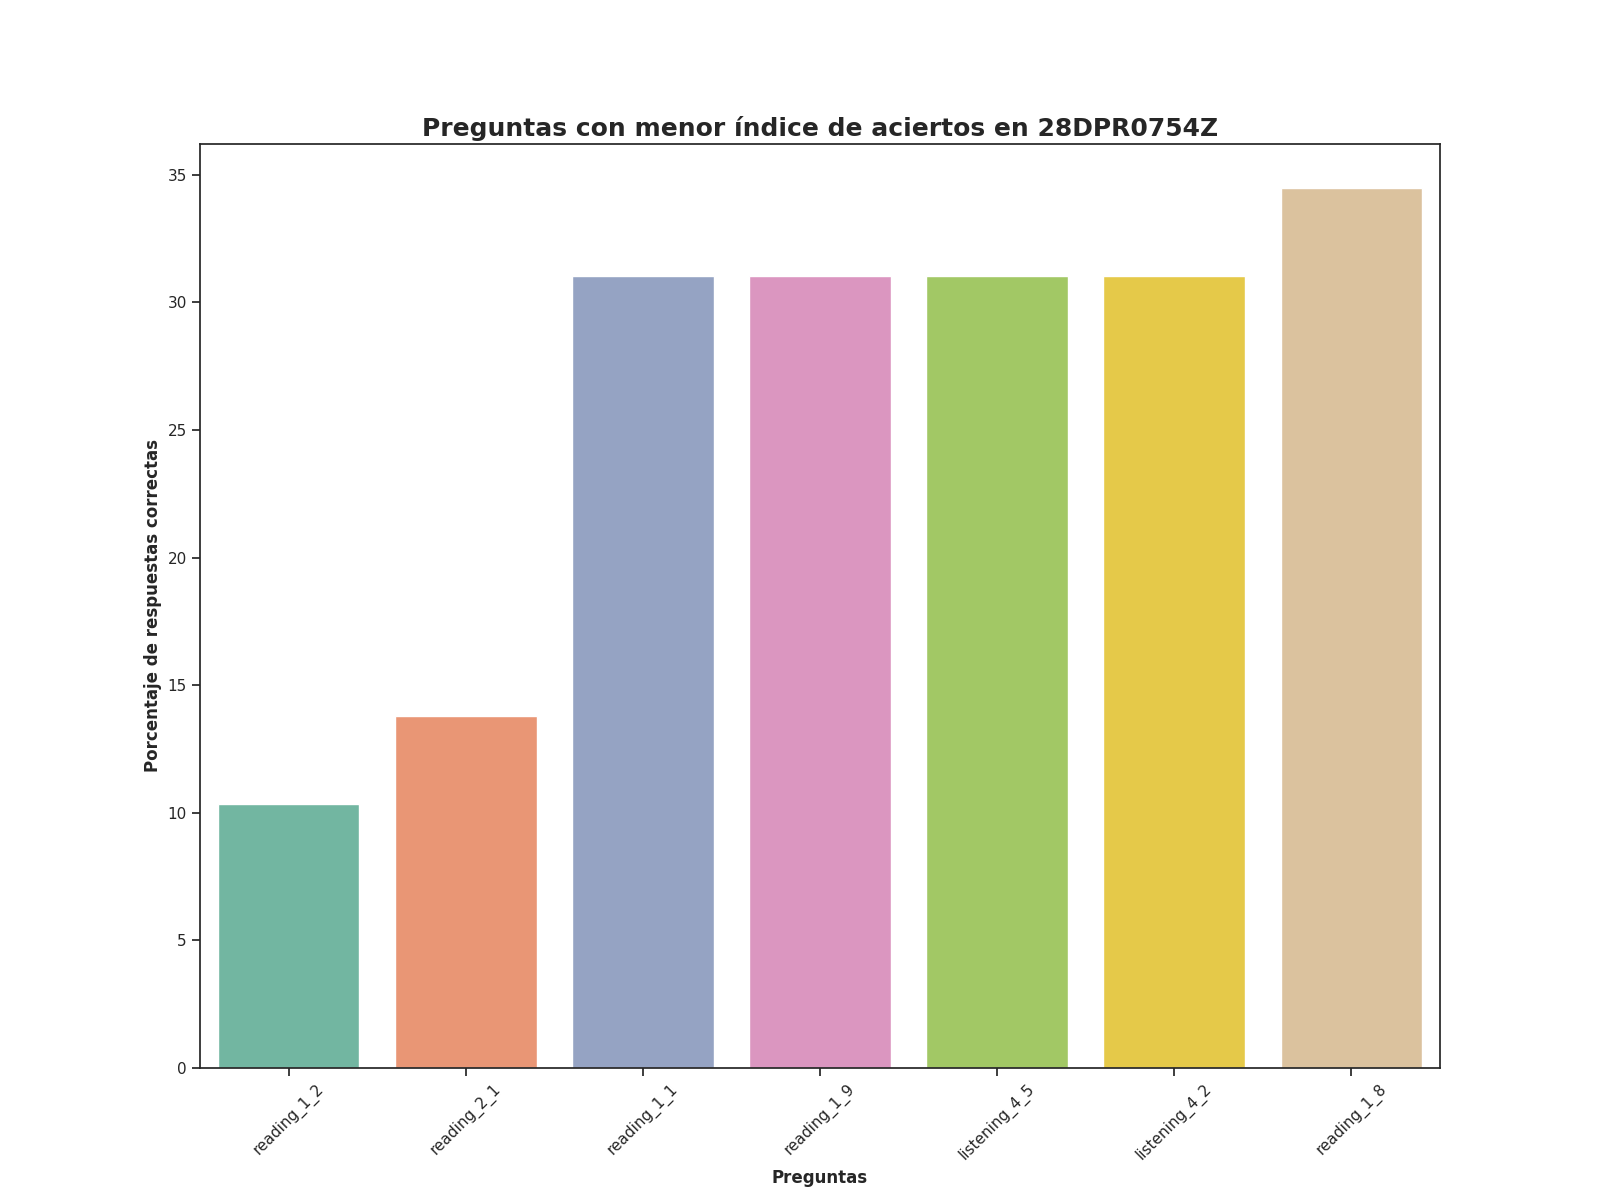

The file beside this chart, header and first rows:
question, number_correct_answers, percentage_correct_answers, Top
reading_1_2, 3.0, 10.34, 1
reading_2_1, 4.0, 13.79, 2
reading_1_1, 9.0, 31.03, 3
reading_1_9, 9.0, 31.03, 4
listening_4_5, 9.0, 31.03, 5
listening_4_2, 9.0, 31.03, 6
reading_1_8, 10.0, 34.48, 7
